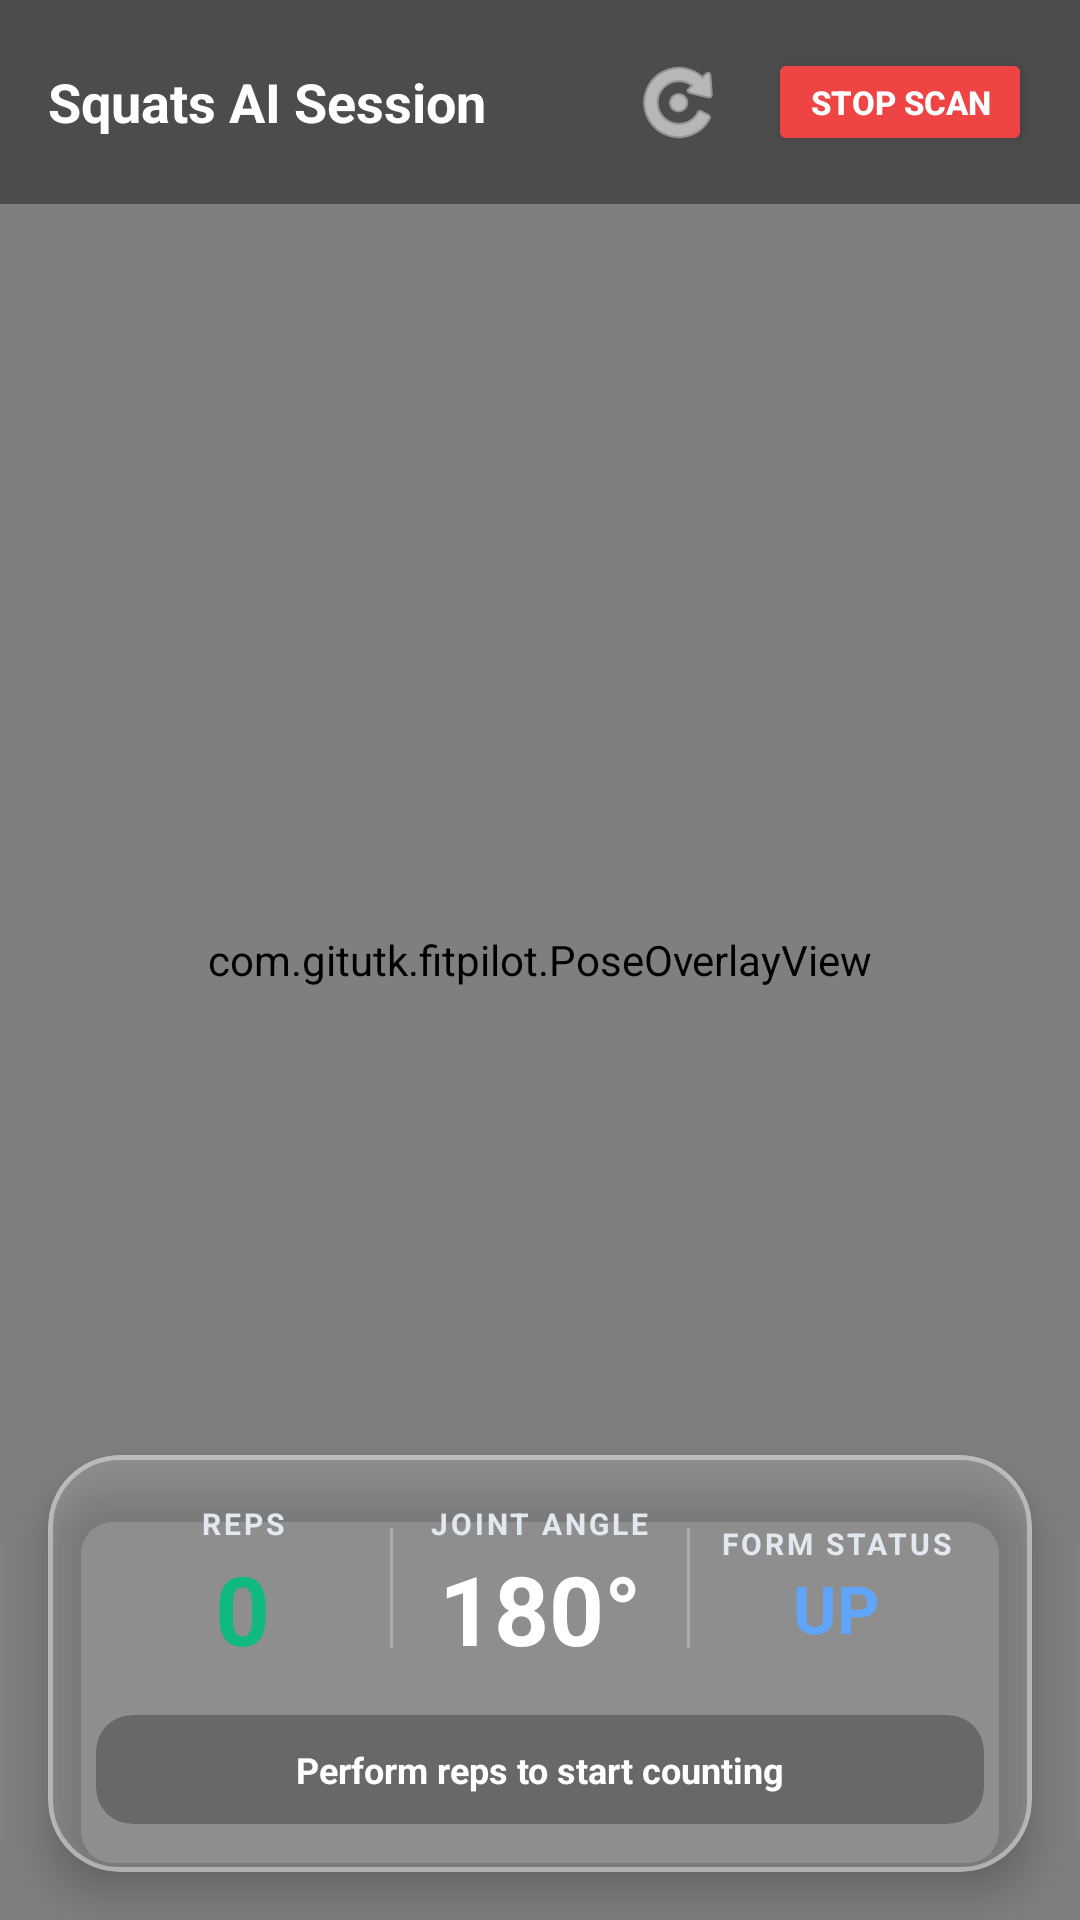

Produce the Android XML layout that renders to this screen, including the resource entries it uses.
<!-- AndroidManifest.xml: application theme Theme.FitPilot -->
<!-- res/layout/fragment_pose.xml -->
<?xml version="1.0" encoding="utf-8"?>
<androidx.constraintlayout.widget.ConstraintLayout xmlns:android="http://schemas.android.com/apk/res/android"
    xmlns:app="http://schemas.android.com/apk/res-auto"
    android:layout_width="match_parent"
    android:layout_height="match_parent"
    android:background="@color/black">

    <androidx.camera.view.PreviewView
        android:id="@+id/cameraPreview"
        android:layout_width="match_parent"
        android:layout_height="match_parent"
        app:implementationMode="performance"
        app:scaleType="fillCenter" />

    <com.gitutk.fitpilot.PoseOverlayView
        android:id="@+id/poseOverlay"
        android:layout_width="match_parent"
        android:layout_height="match_parent" />

    
    <LinearLayout
        android:id="@+id/llHudHeader"
        android:layout_width="match_parent"
        android:layout_height="wrap_content"
        android:orientation="horizontal"
        android:padding="16dp"
        android:background="#66000000"
        app:layout_constraintTop_toTopOf="parent">

        <TextView
            android:id="@+id/tvExerciseName"
            android:layout_width="0dp"
            android:layout_height="wrap_content"
            android:layout_weight="1"
            android:layout_gravity="center_vertical"
            android:text="Squats AI Session"
            android:textColor="@color/white"
            android:textSize="18sp"
            android:textStyle="bold" />

        <ImageButton
            android:id="@+id/btnRotateCamera"
            android:layout_width="36dp"
            android:layout_height="36dp"
            android:layout_marginEnd="12dp"
            android:layout_gravity="center_vertical"
            android:background="?android:attr/selectableItemBackgroundBorderless"
            android:src="@android:drawable/ic_menu_rotate"
            app:tint="@color/white"
            android:contentDescription="Rotate Camera" />

        <Button
            android:id="@+id/btnEndSession"
            android:layout_width="wrap_content"
            android:layout_height="36dp"
            android:layout_gravity="center_vertical"
            android:text="Stop Scan"
            android:textColor="@color/white"
            android:backgroundTint="@color/error"
            android:textSize="11sp"
            android:textStyle="bold"
            app:cornerRadius="6dp" />
    </LinearLayout>

    
    <com.google.android.material.card.MaterialCardView
        android:id="@+id/cardHudStats"
        android:layout_width="match_parent"
        android:layout_height="wrap_content"
        android:layout_margin="16dp"
        app:cardCornerRadius="24dp"
        app:cardBackgroundColor="#26FFFFFF"
        app:strokeColor="#66FFFFFF"
        app:strokeWidth="1.5dp"
        app:cardElevation="8dp"
        app:layout_constraintBottom_toBottomOf="parent">

        <LinearLayout
            android:layout_width="match_parent"
            android:layout_height="wrap_content"
            android:orientation="vertical"
            android:padding="16dp">

            <LinearLayout
                android:layout_width="match_parent"
                android:layout_height="wrap_content"
                android:orientation="horizontal"
                android:weightSum="3"
                android:gravity="center_vertical">

                
                <LinearLayout
                    android:layout_width="0dp"
                    android:layout_height="wrap_content"
                    android:layout_weight="1"
                    android:orientation="vertical"
                    android:gravity="center">
                    <TextView
                        android:layout_width="wrap_content"
                        android:layout_height="wrap_content"
                        android:text="REPS"
                        android:textColor="#E2E8F0"
                        android:textSize="10sp"
                        android:textStyle="bold"
                        android:letterSpacing="0.1" />
                    <TextView
                        android:id="@+id/tvHudReps"
                        android:layout_width="wrap_content"
                        android:layout_height="wrap_content"
                        android:text="0"
                        android:textColor="@color/success"
                        android:textSize="32sp"
                        android:textStyle="bold" />
                </LinearLayout>

                
                <View
                    android:layout_width="1dp"
                    android:layout_height="40dp"
                    android:background="#40FFFFFF" />

                
                <LinearLayout
                    android:layout_width="0dp"
                    android:layout_height="wrap_content"
                    android:layout_weight="1"
                    android:orientation="vertical"
                    android:gravity="center">
                    <TextView
                        android:layout_width="wrap_content"
                        android:layout_height="wrap_content"
                        android:text="JOINT ANGLE"
                        android:textColor="#E2E8F0"
                        android:textSize="10sp"
                        android:textStyle="bold"
                        android:letterSpacing="0.1" />
                    <TextView
                        android:id="@+id/tvHudAngle"
                        android:layout_width="wrap_content"
                        android:layout_height="wrap_content"
                        android:text="180°"
                        android:textColor="@color/white"
                        android:textSize="32sp"
                        android:textStyle="bold" />
                </LinearLayout>

                
                <View
                    android:layout_width="1dp"
                    android:layout_height="40dp"
                    android:background="#40FFFFFF" />

                
                <LinearLayout
                    android:layout_width="0dp"
                    android:layout_height="wrap_content"
                    android:layout_weight="1"
                    android:orientation="vertical"
                    android:gravity="center">
                    <TextView
                        android:layout_width="wrap_content"
                        android:layout_height="wrap_content"
                        android:text="FORM STATUS"
                        android:textColor="#E2E8F0"
                        android:textSize="10sp"
                        android:textStyle="bold"
                        android:letterSpacing="0.1" />
                    <TextView
                        android:id="@+id/tvHudForm"
                        android:layout_width="wrap_content"
                        android:layout_height="wrap_content"
                        android:text="UP"
                        android:textColor="@color/accent_light"
                        android:textSize="22sp"
                        android:textStyle="bold" />
                </LinearLayout>

            </LinearLayout>

            
            <com.google.android.material.card.MaterialCardView
                android:layout_width="match_parent"
                android:layout_height="wrap_content"
                android:layout_marginTop="14dp"
                app:cardCornerRadius="12dp"
                app:cardBackgroundColor="#44000000"
                app:strokeWidth="0dp"
                app:cardElevation="0dp">
                <TextView
                    android:id="@+id/tvHudFeedback"
                    android:layout_width="match_parent"
                    android:layout_height="wrap_content"
                    android:padding="10dp"
                    android:text="Perform reps to start counting"
                    android:textAlignment="center"
                    android:textColor="@color/white"
                    android:textSize="12sp"
                    android:textStyle="bold" />
            </com.google.android.material.card.MaterialCardView>

        </LinearLayout>
    </com.google.android.material.card.MaterialCardView>

</androidx.constraintlayout.widget.ConstraintLayout>
<!-- resources referenced by this layout -->
<resources>
  <color name="accent_light">#60A5FA</color>
  <color name="black">#000000</color>
  <color name="error">#EF4444</color>
  <color name="success">#10B981</color>
  <color name="white">#FFFFFF</color>
  <style name="Theme.FitPilot" parent="Theme.MaterialComponents.Light.NoActionBar">
          <item name="colorPrimary">@color/primary</item>
          <item name="colorPrimaryVariant">@color/primary_dark</item>
          <item name="colorOnPrimary">@color/white</item>
          <item name="colorSecondary">@color/accent</item>
          <item name="colorSecondaryVariant">@color/accent_light</item>
          <item name="colorOnSecondary">@color/white</item>
          <item name="android:statusBarColor">@color/white</item>
          <item name="android:windowLightStatusBar">true</item>
          <item name="android:windowBackground">@color/background</item>
      </style>
  <color name="primary">#0F172A</color>
  <color name="primary_dark">#090D1A</color>
  <color name="accent">#3B82F6</color>
  <color name="background">#FFFFFF</color>
</resources>
